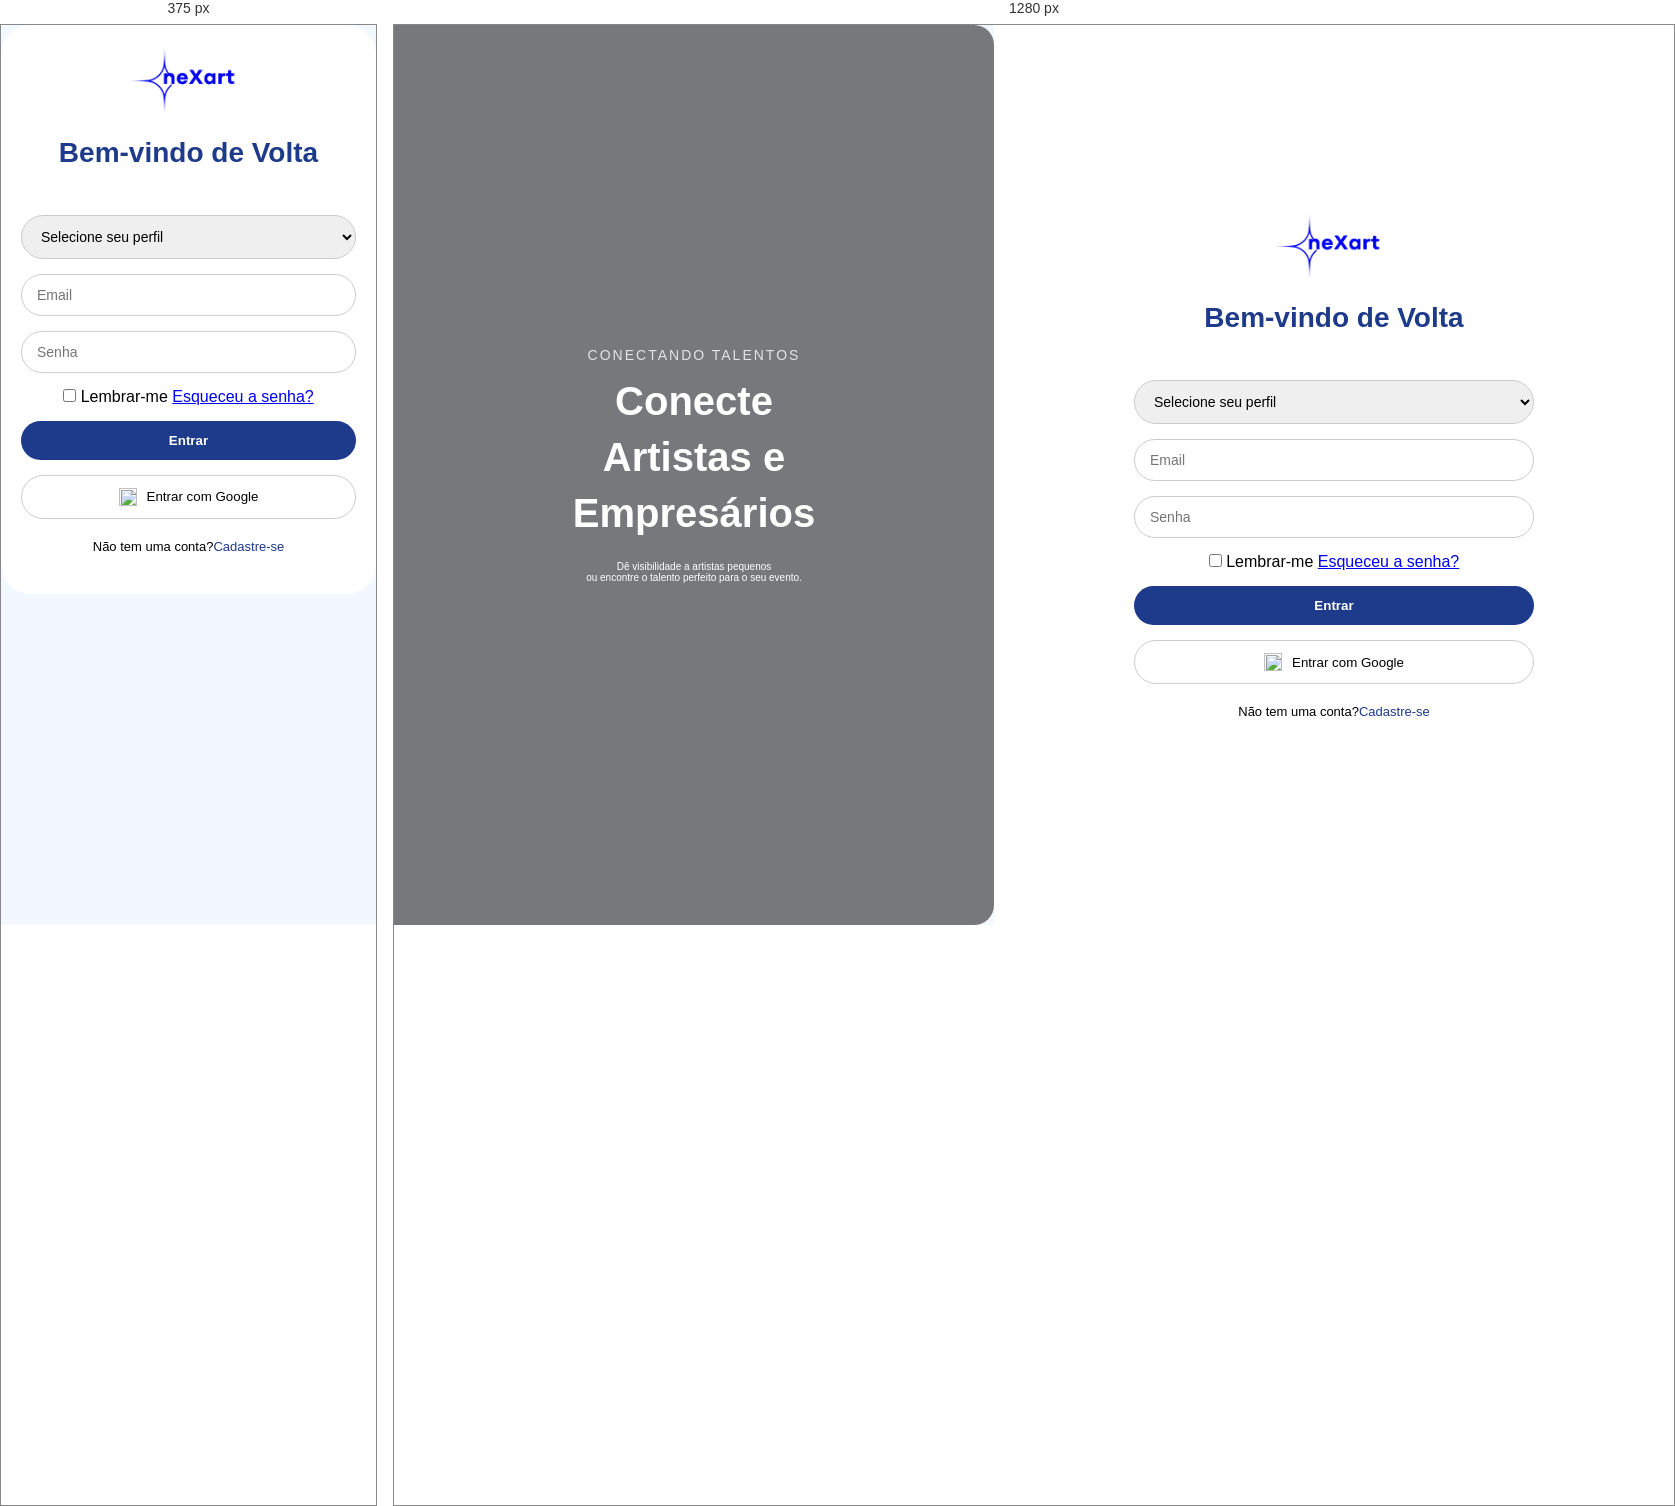
Rendered at 375 px and 1280 px, left to right.

<!-- file: login.html -->
<!DOCTYPE html>
<html lang="pt-BR">
<head>
  <meta charset="UTF-8" />
  <meta name="viewport" content="width=device-width, initial-scale=1.0"/>
  <title>Login - neXart</title>
  <link rel="stylesheet" href="login.css" />
  <link rel="shortcut icon" href="/imgs/favicon.jpg" type="image/x-icon">
  <link href="https://fonts.googleapis.com/css2?family=Poppins:wght@300;500;700&display=swap" rel="stylesheet">
</head>
<body>
  <div class="login-container">
    <div class="left-panel">
      <div class="overlay">
        <p class="quote-title">CONECTANDO TALENTOS</p>
                <h2>Conecte<br>Artistas e<br>Empresários</h2>
                <p class="quote-sub">Dê visibilidade a artistas pequenos<br> ou encontre o talento perfeito para o seu evento.</p>
            </div>
        </div>

    <div class="right-panel">
      <div class="form-box">
        <a href="index.html">
          <img src="/imgs/logo.png" alt="Logo" class="logo">
        </a>
        <h1>Bem-vindo de Volta</h1>
        <p>Digite seu email e senha para acessar sua conta</p>

        <form>
          <select required class="select-role">
            <option value="">Selecione seu perfil</option>
            <option value="artista">Sou Artista</option>
            <option value="contratante">Sou Contratante</option>
          </select>

          <input type="email" placeholder="Email" required>
          <input type="password" placeholder="Senha" required>

          <div class="options">
            <label><input type="checkbox"> Lembrar-me</label>
            <a href="#">Esqueceu a senha?</a>
          </div>

          <button type="submit" class="login-btn"> Entrar</button>
          <button class="google-btn"><img src="/imgs/google.png" alt=""> Entrar com Google</button>
        </form>

        <p class="signup">Não tem uma conta? <a href="cadastro.html">Cadastre-se</a></p>
      </div>
    </div>
  </div>
</body>
</html>


/* @media block from login.css */
@media (max-width: 768px) {
  .login-container {
    flex-direction: column;
  }

  .left-panel {
    display: none;
  }

  .right-panel {
    flex: none;
    width: 100%;
    padding: 20px;
    border-radius: 30px;
  }

  .form-box {
    max-width: 100%;
    border-radius: 30px;
  }

  input,
  select {
    border-radius: 30px;
  }
}